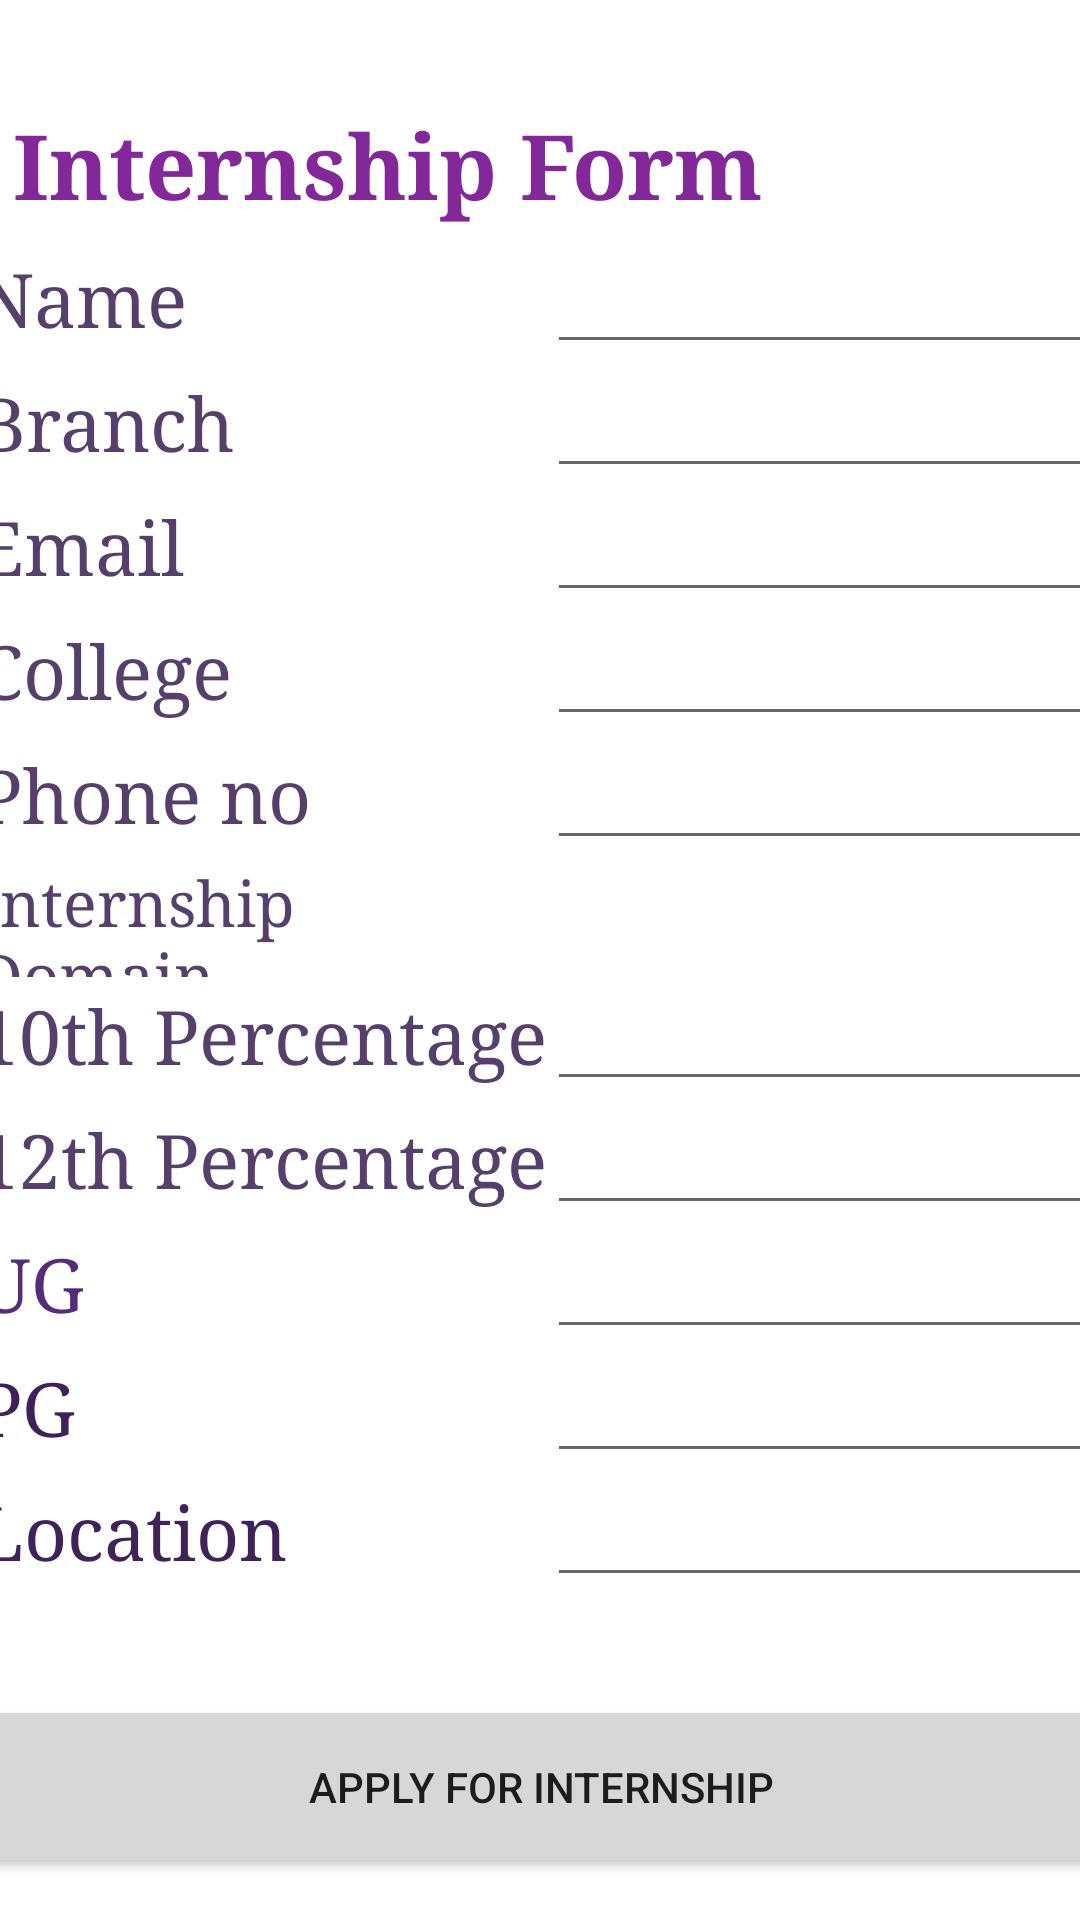

Layout XML and referenced resources for this Android screen:
<!-- AndroidManifest.xml: application theme Theme.EVI -->
<!-- res/layout/activity_internshipform.xml -->
<?xml version="1.0" encoding="utf-8"?>
<androidx.constraintlayout.widget.ConstraintLayout xmlns:android="http://schemas.android.com/apk/res/android"
    xmlns:app="http://schemas.android.com/apk/res-auto"
    xmlns:tools="http://schemas.android.com/tools"
    android:id="@+id/bg"
    android:layout_width="match_parent"
    android:layout_height="match_parent"
    android:background="@drawable/kk55"
    tools:context=".internshipform">


    <Button
        android:id="@+id/button21"
        android:layout_width="391dp"
        android:layout_height="61dp"
        android:text="Apply For Internship"
        app:layout_constraintBottom_toBottomOf="parent"
        app:layout_constraintEnd_toEndOf="parent"
        app:layout_constraintStart_toStartOf="parent"
        app:layout_constraintTop_toTopOf="parent"
        app:layout_constraintVertical_bias="0.976" />

    <TextView
        android:id="@+id/textView2"
        android:layout_width="318dp"
        android:layout_height="54dp"
        android:fontFamily="serif"

        android:text="Internship Form"

        android:textAppearance="@style/TextAppearance.AppCompat.Display2"
        android:textColor="#832898"
        android:textColorHighlight="#984BCC"
        android:textSize="30sp"
        android:textStyle="bold"
        app:layout_constraintBottom_toBottomOf="parent"
        app:layout_constraintEnd_toEndOf="parent"
        app:layout_constraintHorizontal_bias="0.107"
        app:layout_constraintStart_toStartOf="parent"
        app:layout_constraintTop_toTopOf="parent"
        app:layout_constraintVertical_bias="0.059" />

    
    
    
    
    
    
    
    


    <TableLayout
        android:layout_width="376dp"

        android:layout_height="494dp"
        app:layout_constraintBottom_toTopOf="@+id/button21"
        app:layout_constraintEnd_toEndOf="parent"
        app:layout_constraintHorizontal_bias="0.5"
        app:layout_constraintStart_toStartOf="parent"
        app:layout_constraintTop_toBottomOf="@+id/textView2">

        <TableRow
            android:layout_width="match_parent"
            android:layout_height="match_parent">

            <TextView
                android:id="@+id/textViewname"
                android:layout_width="145dp"
                android:layout_height="wrap_content"
                android:fontFamily="serif"
                android:text="Name"

                android:textColor="#563F6A"
                android:textSize="25sp" />

            <EditText
                android:id="@+id/ifn"
                android:layout_width="198dp"
                android:layout_height="wrap_content"
                android:ems="10"
                android:inputType="textPersonName"
                android:text="" />

        </TableRow>

        <TableRow
            android:layout_width="match_parent"
            android:layout_height="match_parent">

            <TextView
                android:id="@+id/textView7"
                android:layout_width="wrap_content"
                android:layout_height="wrap_content"
                android:fontFamily="serif"
                android:text="Branch"

                android:textColor="#563F6A"
                android:textSize="25sp" />

            <EditText
                android:id="@+id/ifb"
                android:layout_width="wrap_content"
                android:layout_height="wrap_content"
                android:ems="10"
                android:inputType="textPersonName"
                android:text="" />
        </TableRow>

        <TableRow
            android:layout_width="match_parent"
            android:layout_height="match_parent">

            <TextView
                android:id="@+id/textView9"
                android:layout_width="wrap_content"
                android:layout_height="wrap_content"
                android:fontFamily="serif"
                android:text="Email"

                android:textColor="#563F6A"
                android:textSize="25sp" />

            <EditText
                android:id="@+id/ife"
                android:layout_width="wrap_content"
                android:layout_height="wrap_content"
                android:ems="10"
                android:inputType="textEmailAddress" />
        </TableRow>

        <TableRow
            android:layout_width="match_parent"
            android:layout_height="match_parent">

            <TextView
                android:id="@+id/textView10"
                android:layout_width="wrap_content"
                android:layout_height="wrap_content"
                android:fontFamily="serif"
                android:text="College"

                android:textColor="#563F6A"
                android:textSize="25sp" />

            <EditText
                android:id="@+id/ifc"
                android:layout_width="wrap_content"
                android:layout_height="wrap_content"
                android:ems="10"
                android:inputType="textPersonName"
                android:text="" />

        </TableRow>

        <TableRow
            android:layout_width="match_parent"
            android:layout_height="match_parent">

            <TextView
                android:id="@+id/textView12"
                android:layout_width="wrap_content"
                android:layout_height="wrap_content"
                android:fontFamily="serif"
                android:text="Phone no"

                android:textColor="#563F6A"
                android:textSize="25sp" />

            <EditText
                android:id="@+id/ifp"
                android:layout_width="wrap_content"
                android:layout_height="wrap_content"
                android:ems="10"
                android:inputType="phone" />
        </TableRow>

        <TableRow
            android:layout_width="match_parent"
            android:layout_height="match_parent">

            <TextView
                android:id="@+id/textViewname41"
                android:layout_width="145dp"
                android:layout_height="match_parent"
                android:fontFamily="serif"
                android:text="Internship Domain"

                android:textColor="#563F6A"
                android:textSize="21sp" />

            <TextView
                android:id="@+id/ifi"
                android:layout_width="165dp"
                android:layout_height="39dp"

                android:fontFamily="sans-serif-medium"
                android:gravity="center|start|left"
                android:text=""
                android:textSize="16sp" />

        </TableRow>


        <TableRow
            android:layout_width="match_parent"
            android:layout_height="match_parent">

            <TextView
                android:id="@+id/textView13"
                android:layout_width="wrap_content"
                android:layout_height="wrap_content"
                android:fontFamily="serif"
                android:text="10th Percentage"

                android:textColor="#563F6A"
                android:textSize="25sp" />

            <EditText
                android:id="@+id/if10"
                android:layout_width="wrap_content"
                android:layout_height="wrap_content"
                android:ems="10"
                android:inputType="numberDecimal" />
        </TableRow>

        <TableRow
            android:layout_width="match_parent"
            android:layout_height="match_parent">

            <TextView
                android:id="@+id/textView14"
                android:layout_width="wrap_content"
                android:layout_height="wrap_content"
                android:fontFamily="serif"
                android:text="12th Percentage"

                android:textColor="#563F6A"
                android:textSize="25sp" />

            <EditText
                android:id="@+id/if12"
                android:layout_width="wrap_content"
                android:layout_height="wrap_content"
                android:ems="10"
                android:inputType="numberDecimal" />
        </TableRow>

        <TableRow
            android:layout_width="match_parent"
            android:layout_height="match_parent">

            <TextView
                android:id="@+id/textView15"
                android:layout_width="wrap_content"
                android:layout_height="wrap_content"
                android:fontFamily="serif"
                android:text="UG"

                android:textColor="#562C7A"
                android:textSize="25sp" />

            <EditText
                android:id="@+id/ifu"
                android:layout_width="wrap_content"
                android:layout_height="wrap_content"
                android:ems="10"
                android:inputType="numberDecimal" />
        </TableRow>

        <TableRow
            android:layout_width="match_parent"
            android:layout_height="match_parent">

            <TextView
                android:id="@+id/textView16"
                android:layout_width="wrap_content"
                android:layout_height="wrap_content"
                android:fontFamily="serif"
                android:text="PG"

                android:textColor="#3F2059"
                android:textSize="25sp" />

            <EditText
                android:id="@+id/ifpg"
                android:layout_width="wrap_content"
                android:layout_height="wrap_content"
                android:ems="10"
                android:inputType="numberDecimal" />
        </TableRow>

        <TableRow
            android:layout_width="match_parent"
            android:layout_height="match_parent">

            <TextView
                android:id="@+id/textView17"
                android:layout_width="wrap_content"
                android:layout_height="wrap_content"
                android:fontFamily="serif"
                android:text="Location"
                android:textColor="#3F2357"
                android:textSize="25sp" />

            <EditText
                android:id="@+id/ifl"
                android:layout_width="wrap_content"
                android:layout_height="wrap_content"
                android:ems="10"
                android:inputType="textPostalAddress" />
        </TableRow>


    </TableLayout>




</androidx.constraintlayout.widget.ConstraintLayout>
<!-- resources referenced by this layout -->
<resources>
  <style name="Theme.EVI" parent="Theme.MaterialComponents.DayNight.DarkActionBar">
          
          <item name="colorPrimary">@color/purple_500</item>
          <item name="colorPrimaryVariant">@color/purple_700</item>
          <item name="colorOnPrimary">@color/white</item>
          
          <item name="colorSecondary">@color/teal_200</item>
          <item name="colorSecondaryVariant">@color/teal_700</item>
          <item name="colorOnSecondary">@color/black</item>
          
          <item name="android:statusBarColor" tools:targetApi="l">?attr/colorPrimaryVariant</item>
          
      </style>
  <!-- not gathered from this repository: default colours our renderer supplied (Android Studio template values) -->
  <color name="purple_500">#FF6200EE</color>
  <color name="purple_700">#FF3700B3</color>
  <color name="teal_200">#FF03DAC5</color>
  <color name="teal_700">#FF018786</color>
  <color name="black">#FF000000</color>
  <color name="white">#FFFFFFFF</color>
</resources>
